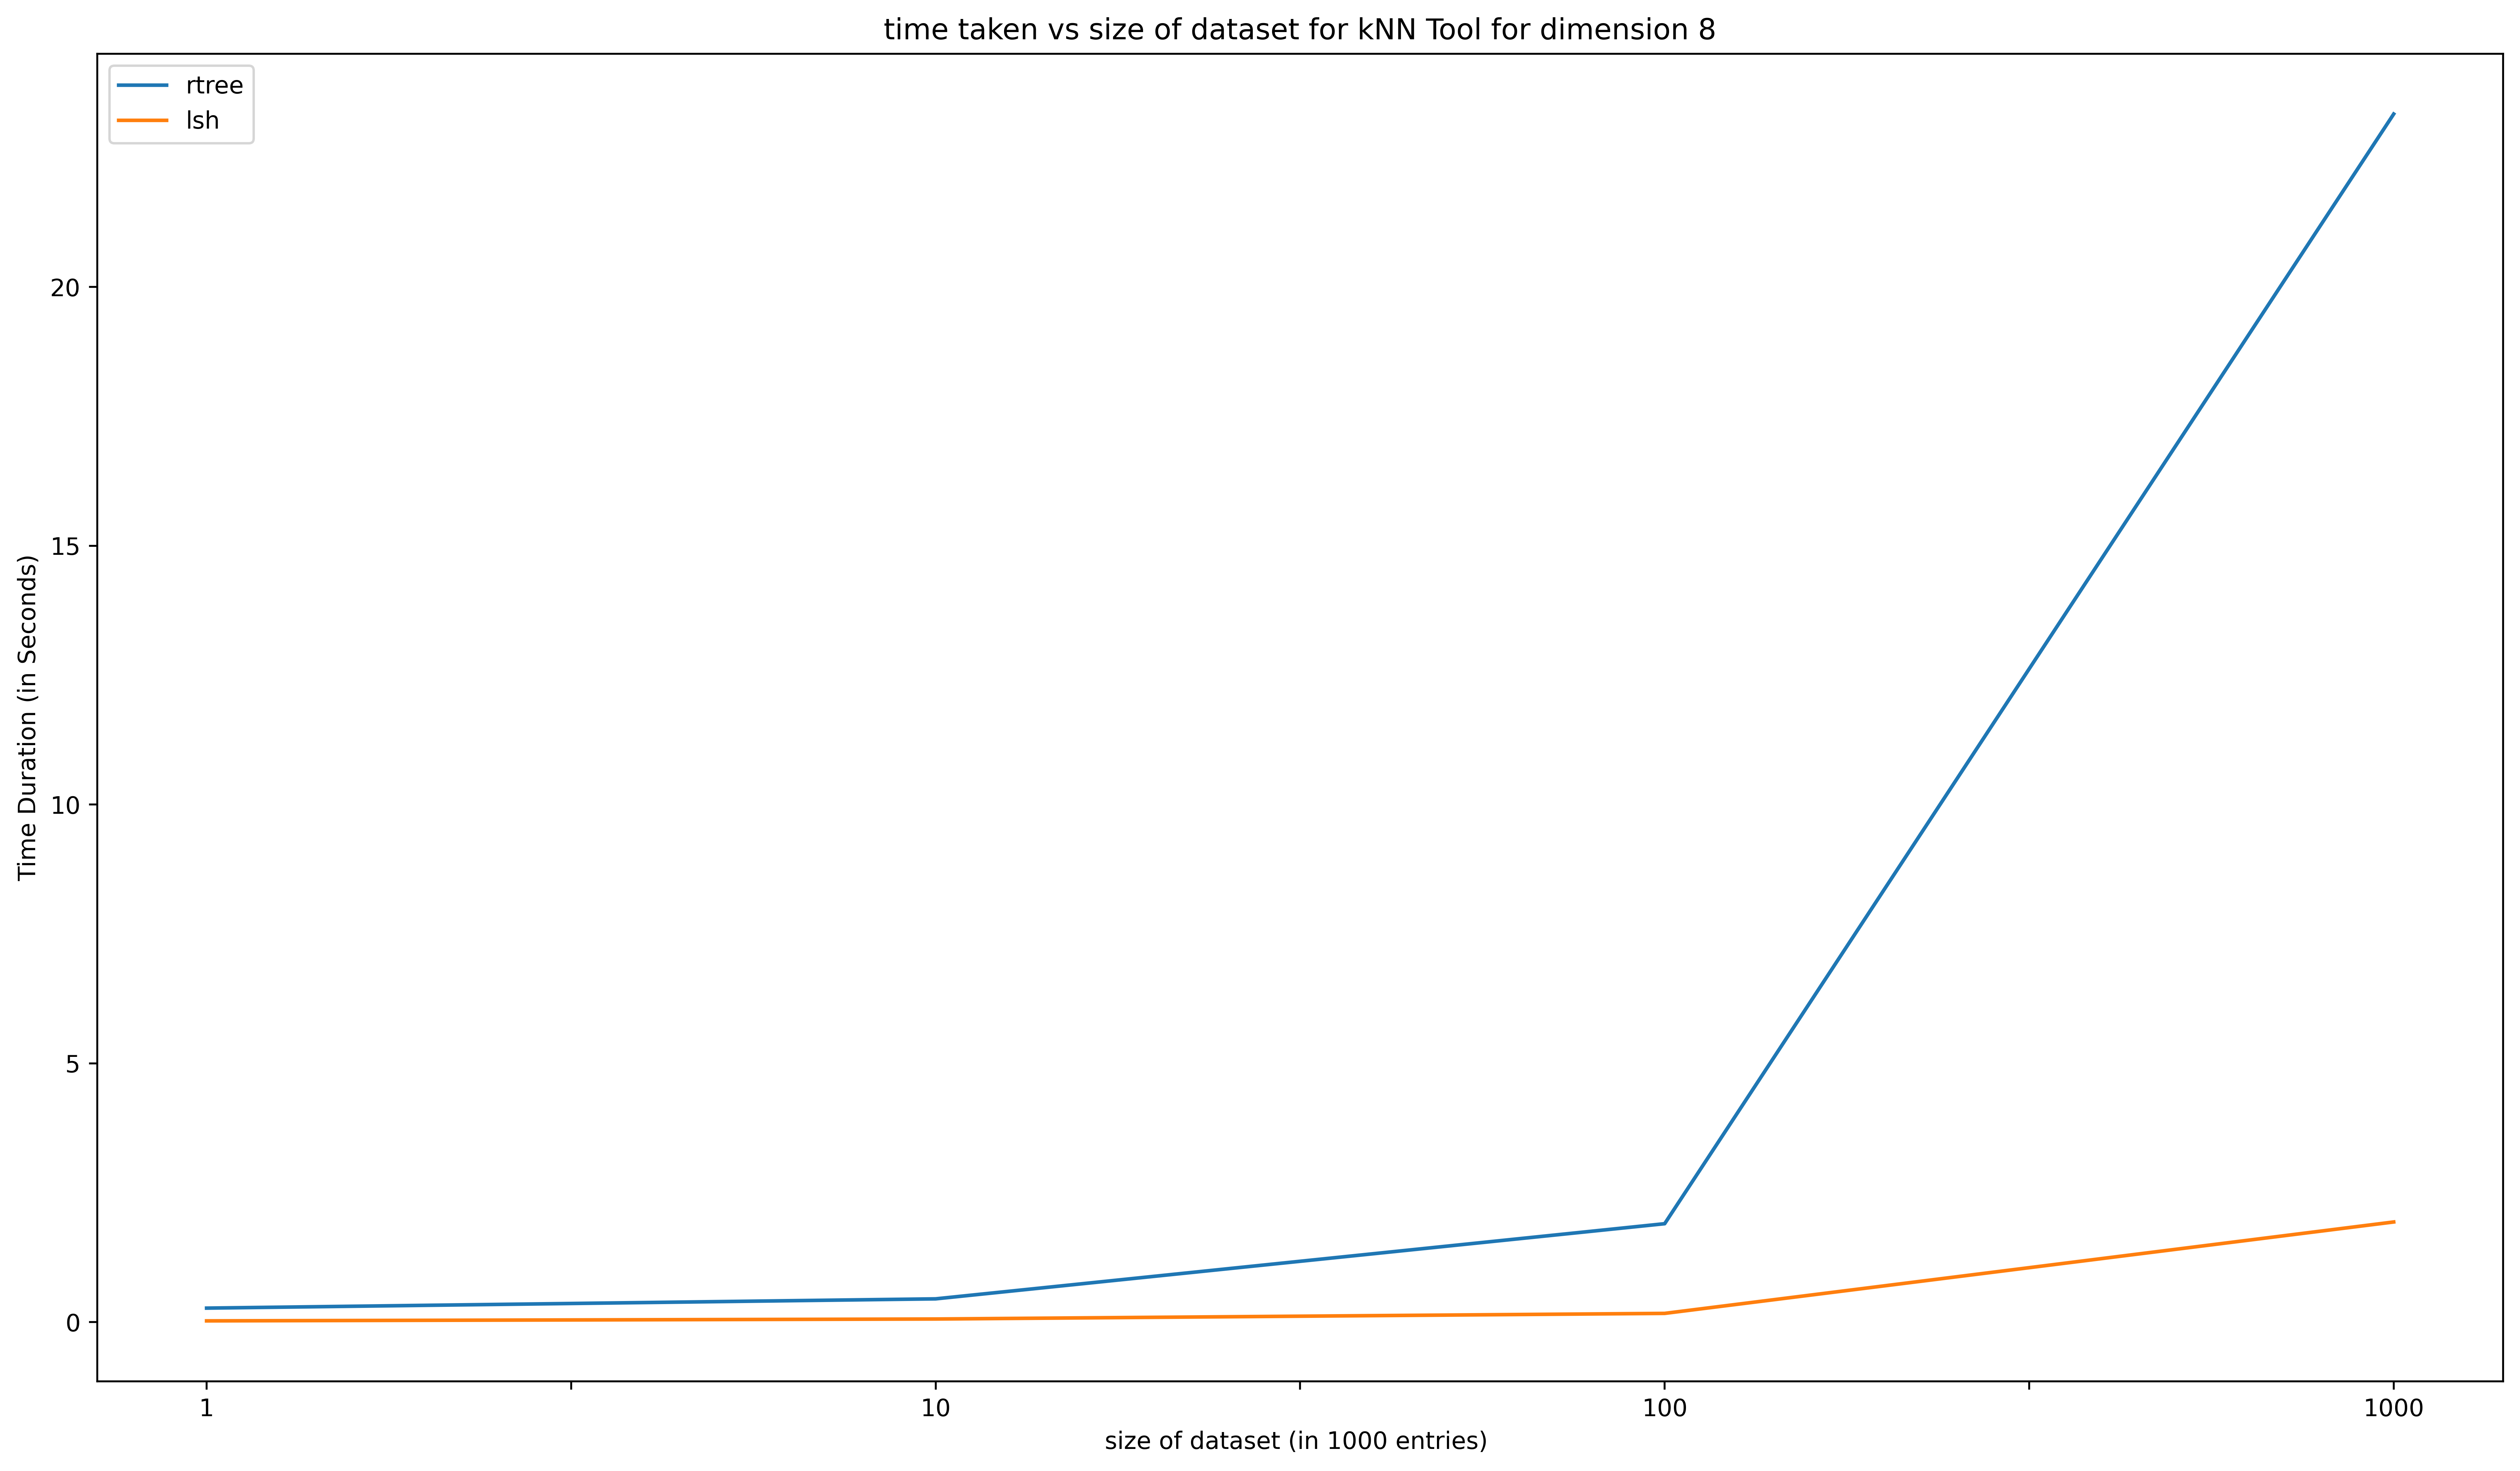

Values plotted in this chart, from the file beside it:
algo, 1, 10, 100, 1000
rtree, 0.27, 0.449, 1.901, 23.34
lsh, 0.02352, 0.0595, 0.1681, 1.935
